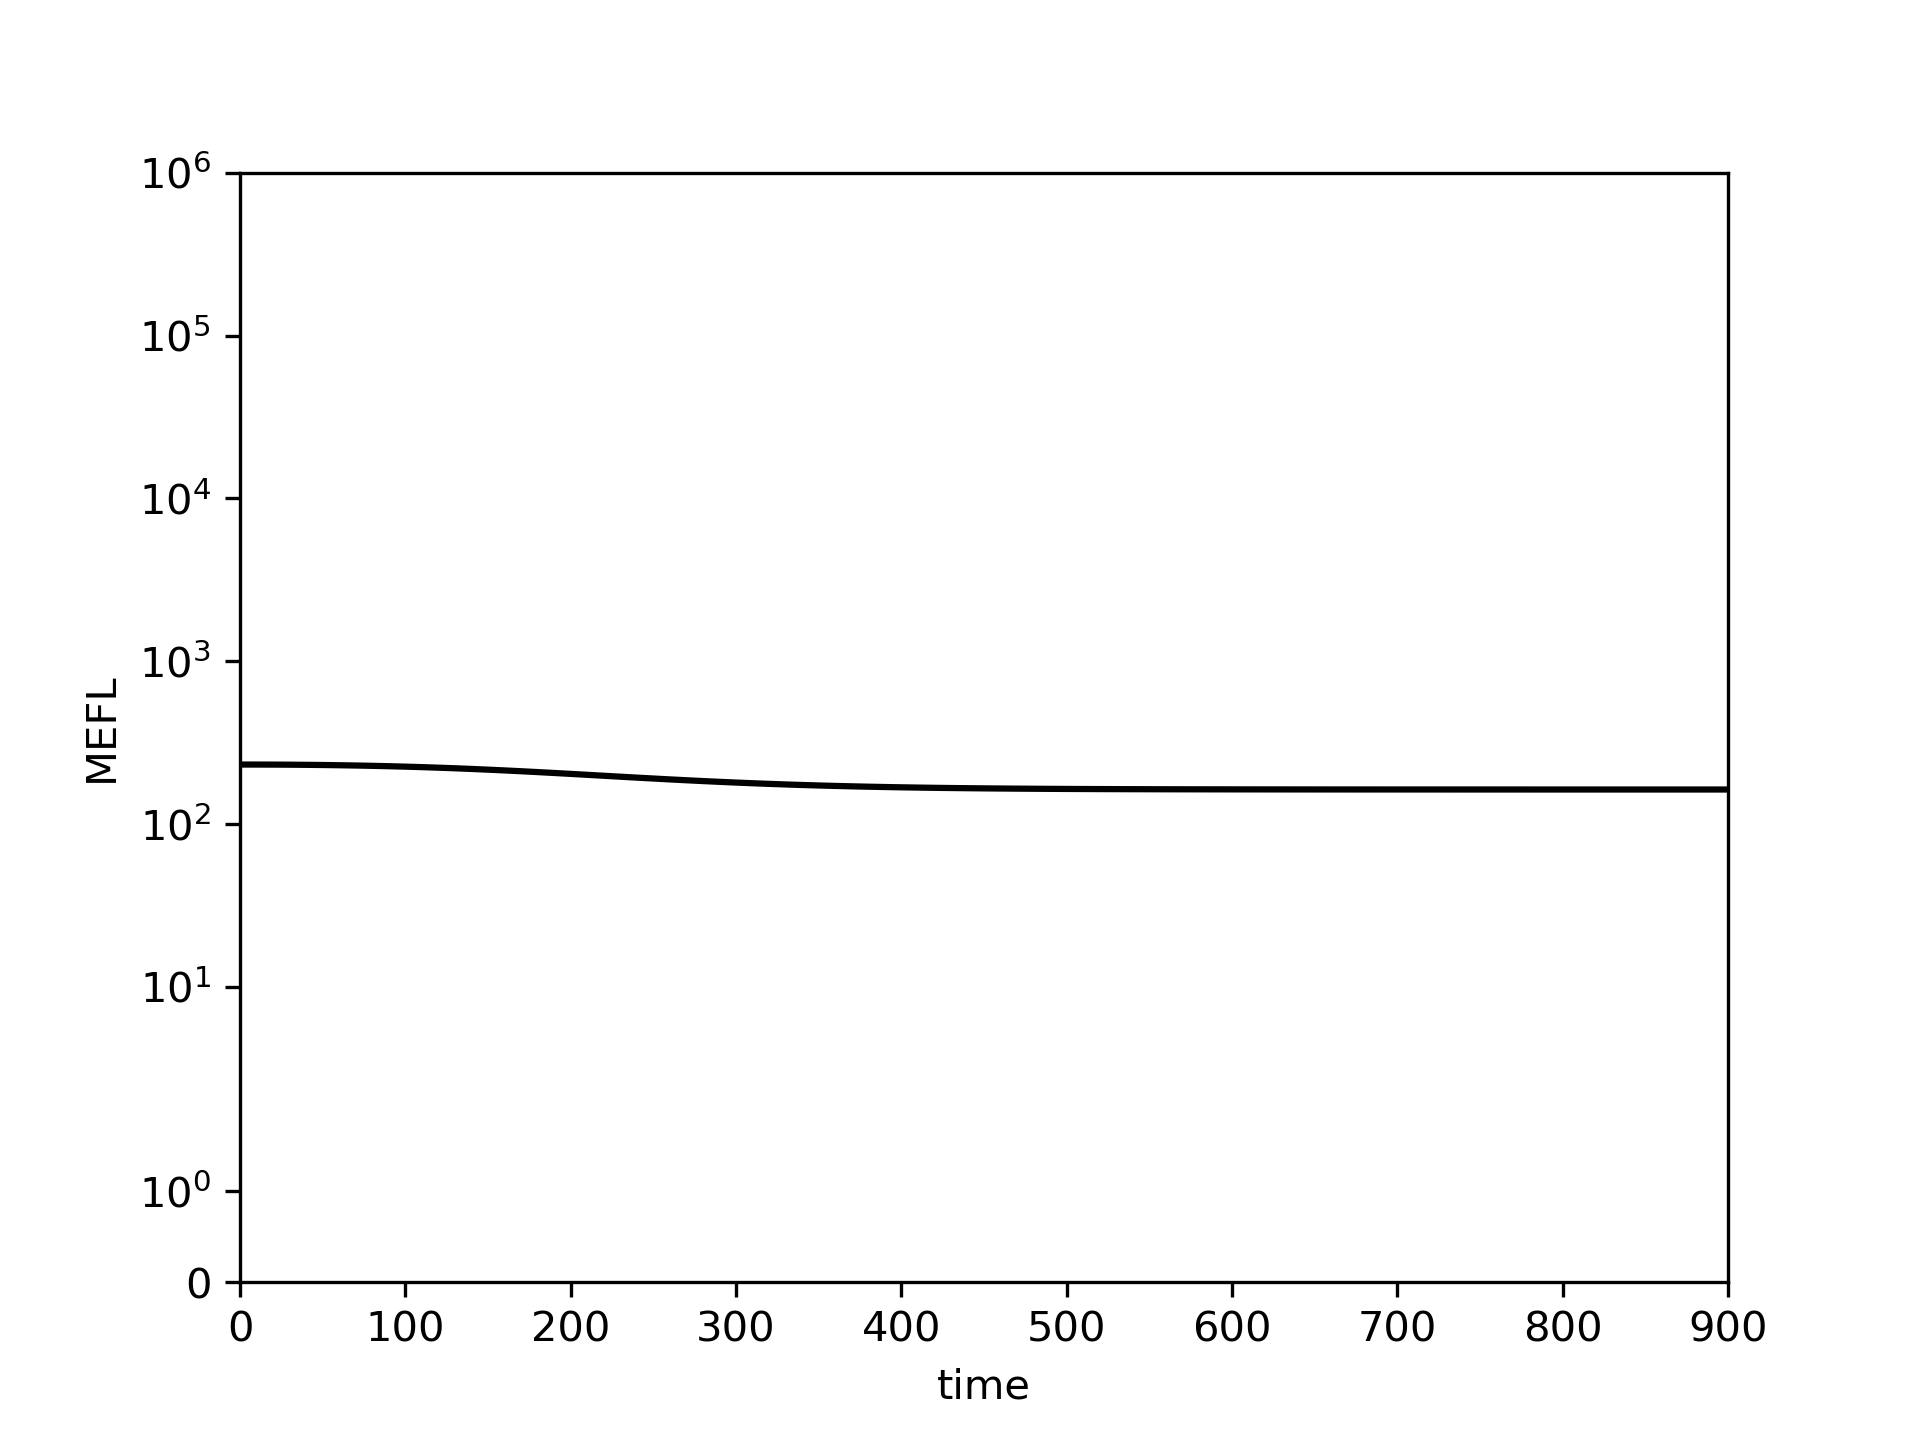

Values plotted in this chart, from the file beside it:
0.0, 10.0, 20.0, 30.0, 40.0, 50.0, 60.0, 70.0, 80.0, 90.0, 100.0, 110.0, 120.0, 130.0, 140.0, 150.0, 160.0, 170.0, 180.0, 190.0, 200.0, 210.0, 220.0, 230.0
232.1, 232, 231.9, 231.6, 231.1, 230.5, 229.8, 228.9, 227.9, 226.6, 225.3, 223.7, 222, 220.1, 218.1, 215.9, 213.5, 211.1, 208.6, 206, 203.3, 200.7, 198, 195.4
